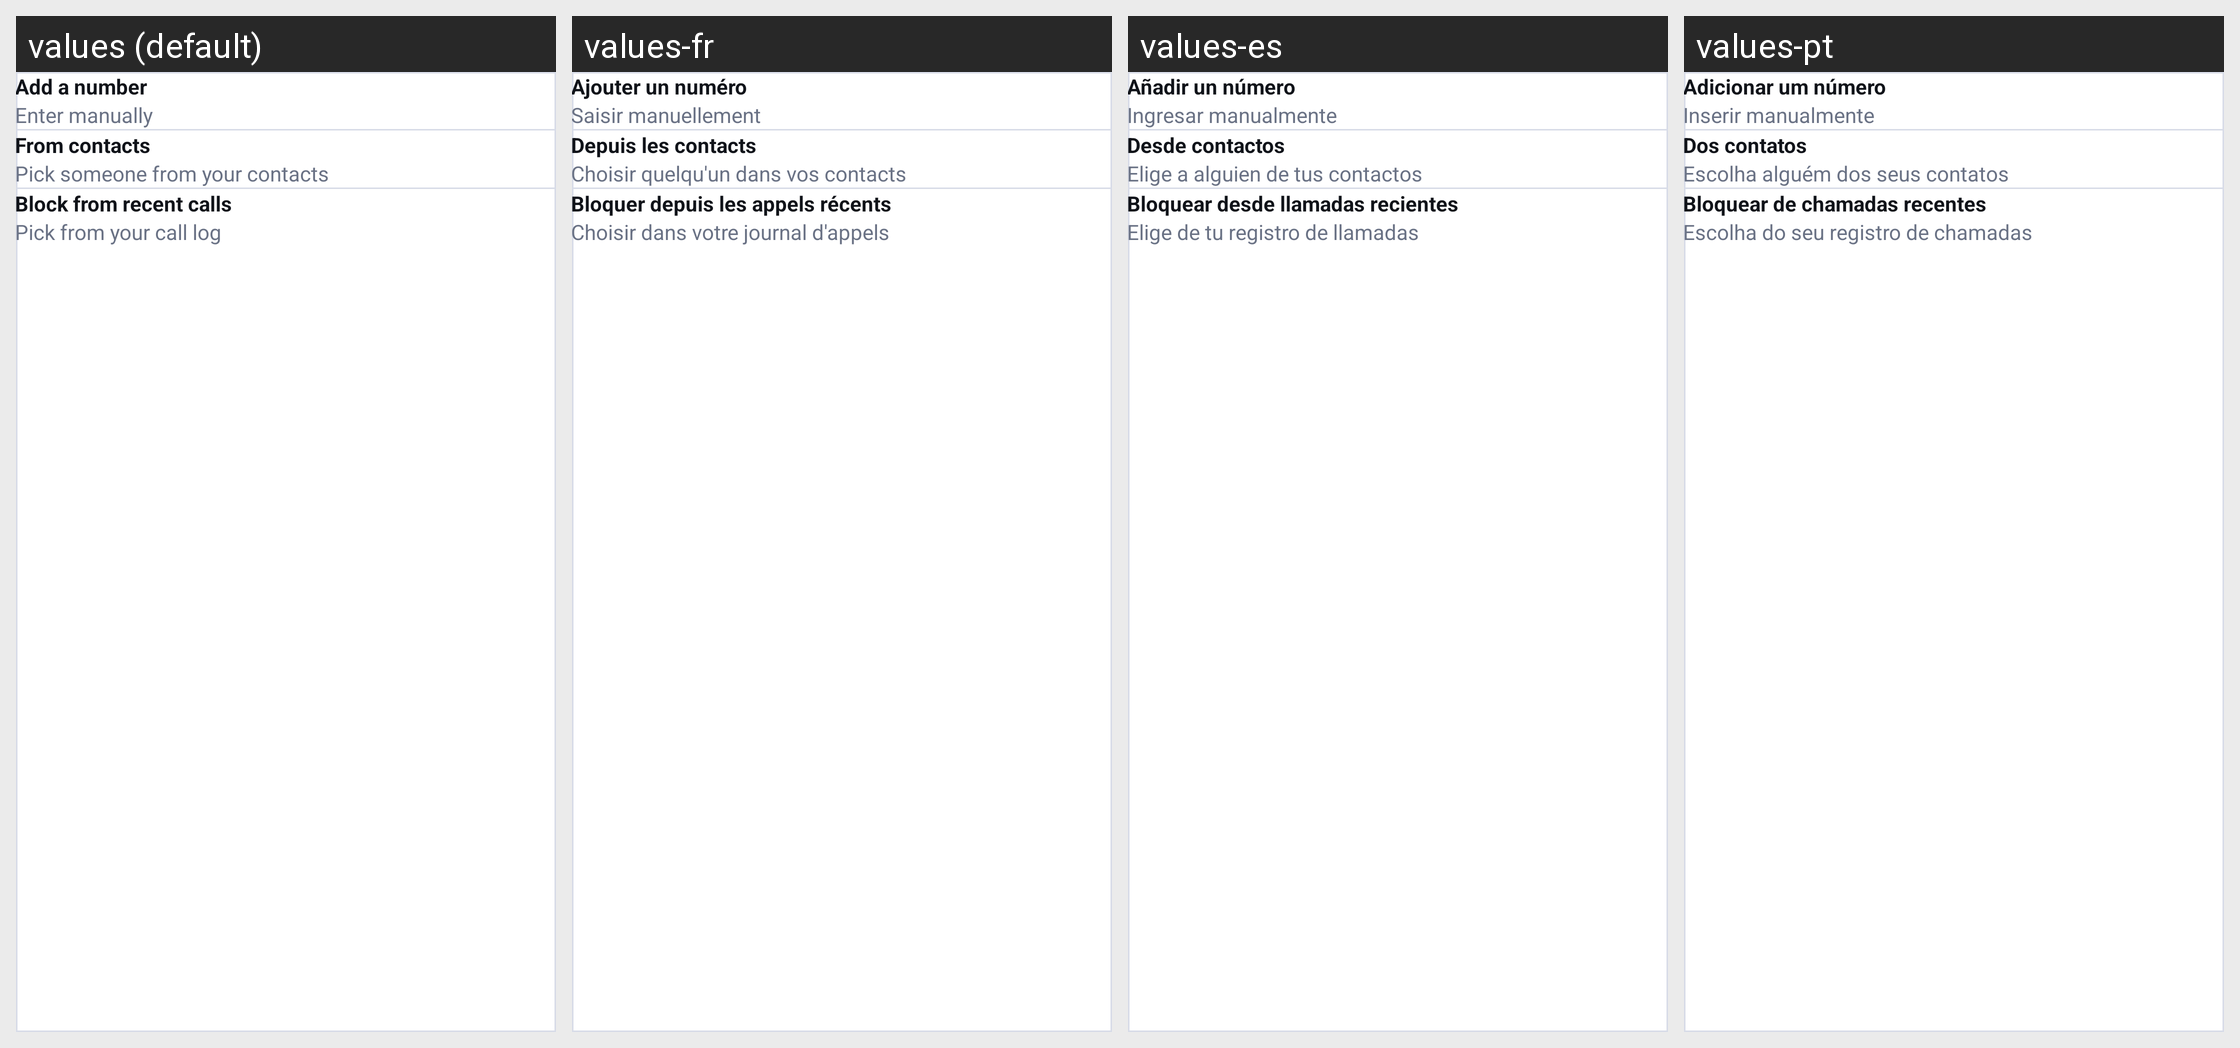

Locale-by-locale string values for the Android screen shown in this grid:
Android screen res/layout/include_block_methods.xml rendered under 4 locales, left to right: values (default), values-fr, values-es, values-pt. Device: Nexus 5 (rendered at 1080×1920; each locale shown at half size, 540×960, under a caption strip naming it); theme Theme.CallerIDPhoneLookup.
Other locales in the repository, not shown: values-ar, values-hi, values-ja, values-ru, values-th, values-tr, values-vi, values-zh.
Strings drawn on this screen, with the default value and each locale's value (text and hints the layout hard-codes, and strings that could not be matched under every locale, appear in the picture but are not listed):

blocklist_method_add_title
  values: Add a number
  values-fr: Ajouter un numéro
  values-es: Añadir un número
  values-pt: Adicionar um número

blocklist_method_add_sub
  values: Enter manually
  values-fr: Saisir manuellement
  values-es: Ingresar manualmente
  values-pt: Inserir manualmente

blocklist_method_contacts_title
  values: From contacts
  values-fr: Depuis les contacts
  values-es: Desde contactos
  values-pt: Dos contatos

blocklist_method_contacts_sub
  values: Pick someone from your contacts
  values-fr: Choisir quelqu'un dans vos contacts
  values-es: Elige a alguien de tus contactos
  values-pt: Escolha alguém dos seus contatos

blocklist_method_recents_title
  values: Block from recent calls
  values-fr: Bloquer depuis les appels récents
  values-es: Bloquear desde llamadas recientes
  values-pt: Bloquear de chamadas recentes

blocklist_method_recents_sub
  values: Pick from your call log
  values-fr: Choisir dans votre journal d'appels
  values-es: Elige de tu registro de llamadas
  values-pt: Escolha do seu registro de chamadas
